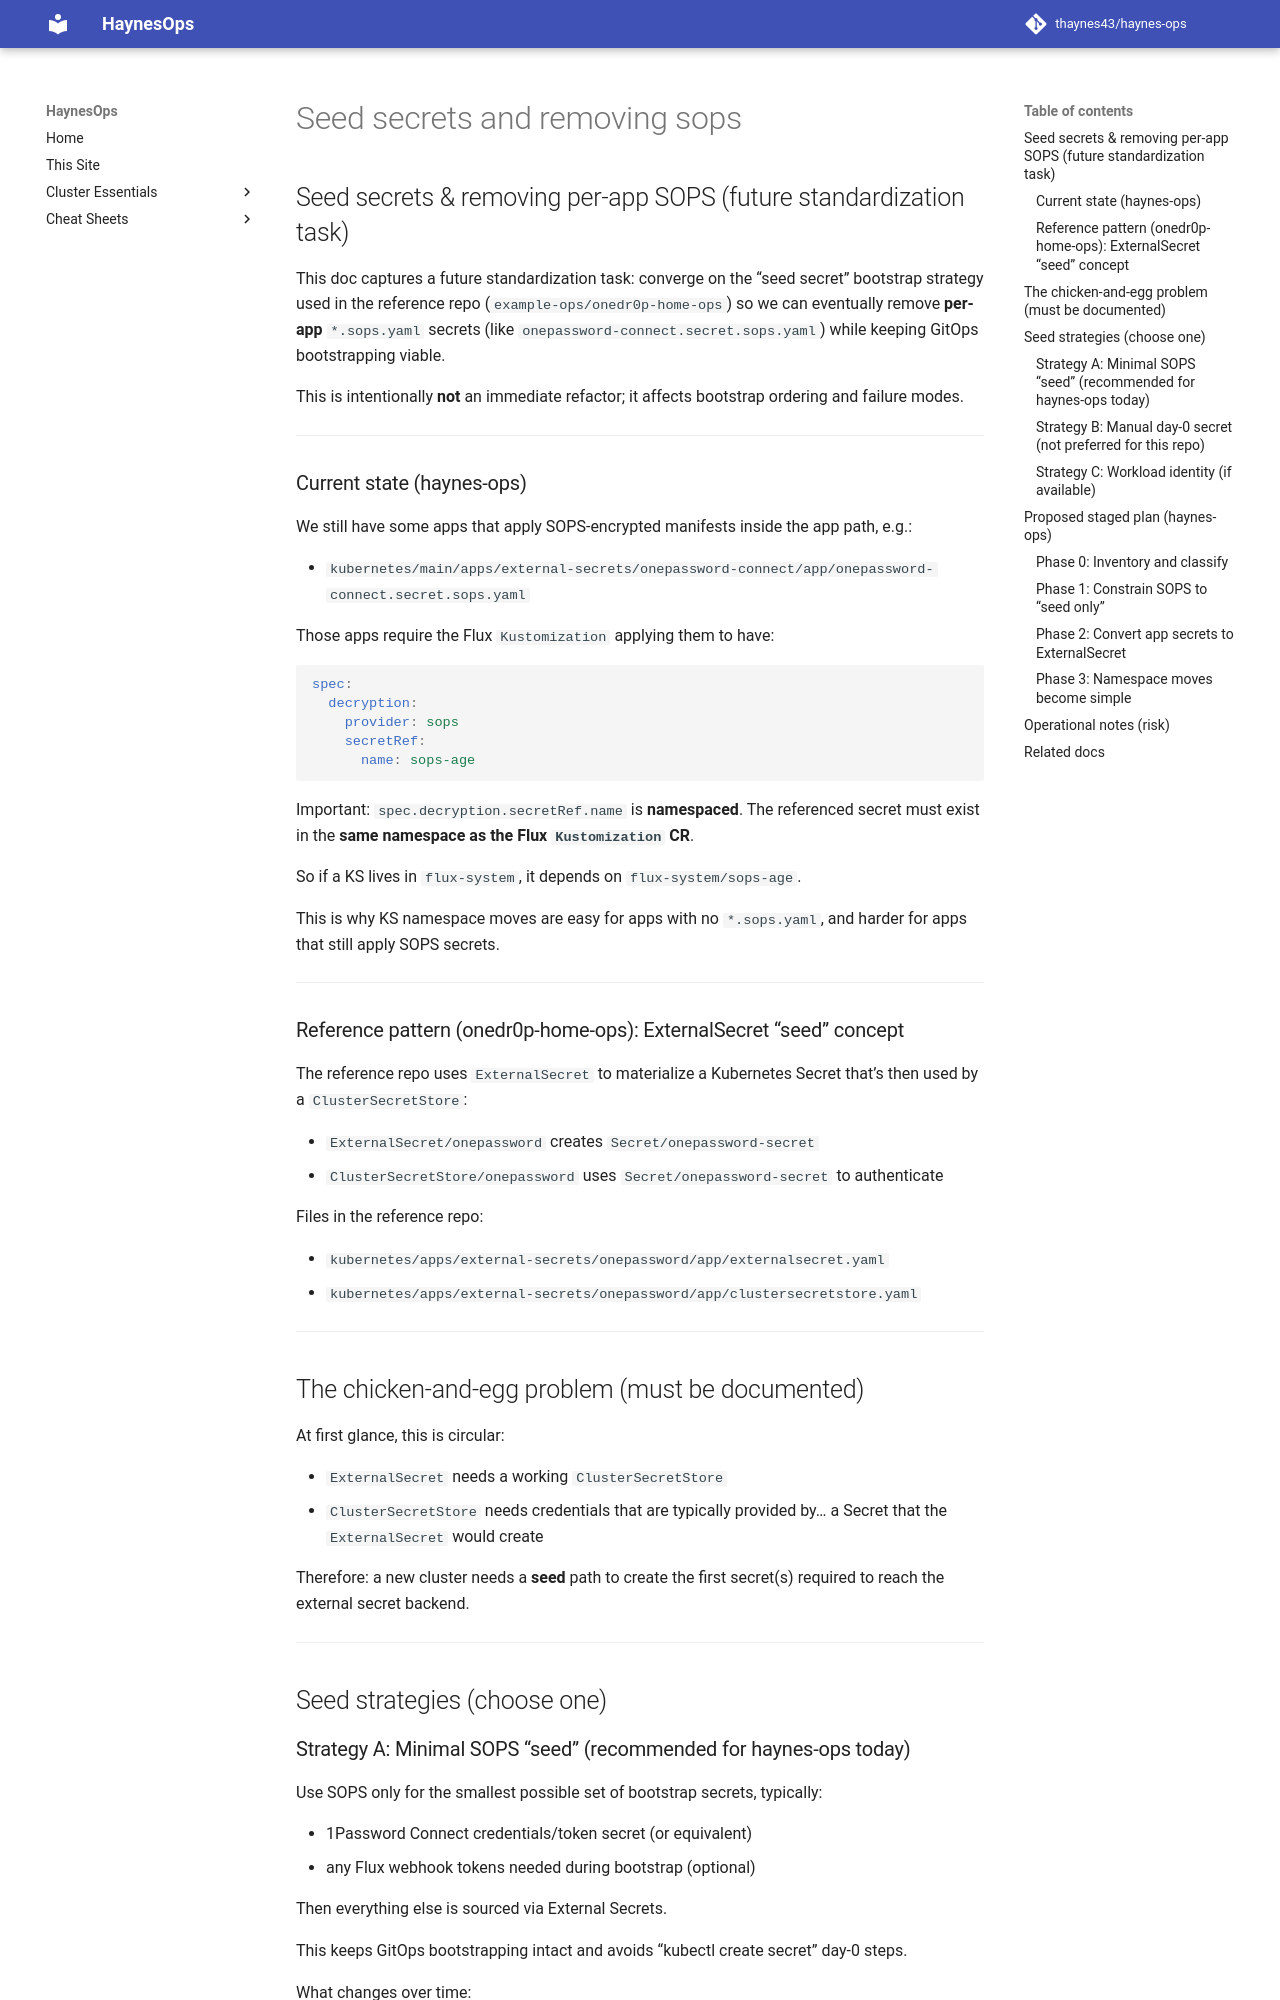

repository: thaynes43/haynes-ops · page: standardization/seed-secrets-and-removing-sops/index.html · generator: mkdocs

## Seed secrets & removing per-app SOPS (future standardization task)

This doc captures a future standardization task: converge on the “seed secret” bootstrap strategy used in the reference repo (`example-ops/onedr0p-home-ops`) so we can eventually remove **per-app** `*.sops.yaml` secrets (like `onepassword-connect.secret.sops.yaml`) while keeping GitOps bootstrapping viable.

This is intentionally **not** an immediate refactor; it affects bootstrap ordering and failure modes.

---

### Current state (haynes-ops)

We still have some apps that apply SOPS-encrypted manifests inside the app path, e.g.:

- `kubernetes/main/apps/external-secrets/onepassword-connect/app/onepassword-connect.secret.sops.yaml`

Those apps require the Flux `Kustomization` applying them to have:

```yaml
spec:
  decryption:
    provider: sops
    secretRef:
      name: sops-age
```

Important: `spec.decryption.secretRef.name` is **namespaced**. The referenced secret must exist in the **same namespace as the Flux `Kustomization` CR**.

So if a KS lives in `flux-system`, it depends on `flux-system/sops-age`.

This is why KS namespace moves are easy for apps with no `*.sops.yaml`, and harder for apps that still apply SOPS secrets.

---

### Reference pattern (onedr0p-home-ops): ExternalSecret “seed” concept

The reference repo uses `ExternalSecret` to materialize a Kubernetes Secret that’s then used by a `ClusterSecretStore`:

- `ExternalSecret/onepassword` creates `Secret/onepassword-secret`
- `ClusterSecretStore/onepassword` uses `Secret/onepassword-secret` to authenticate

Files in the reference repo:

- `kubernetes/apps/external-secrets/onepassword/app/externalsecret.yaml`
- `kubernetes/apps/external-secrets/onepassword/app/clustersecretstore.yaml`

---

## The chicken-and-egg problem (must be documented)

At first glance, this is circular:

- `ExternalSecret` needs a working `ClusterSecretStore`
- `ClusterSecretStore` needs credentials that are typically provided by… a Secret that the `ExternalSecret` would create

Therefore: a new cluster needs a **seed** path to create the first secret(s) required to reach the external secret backend.

---

## Seed strategies (choose one)
